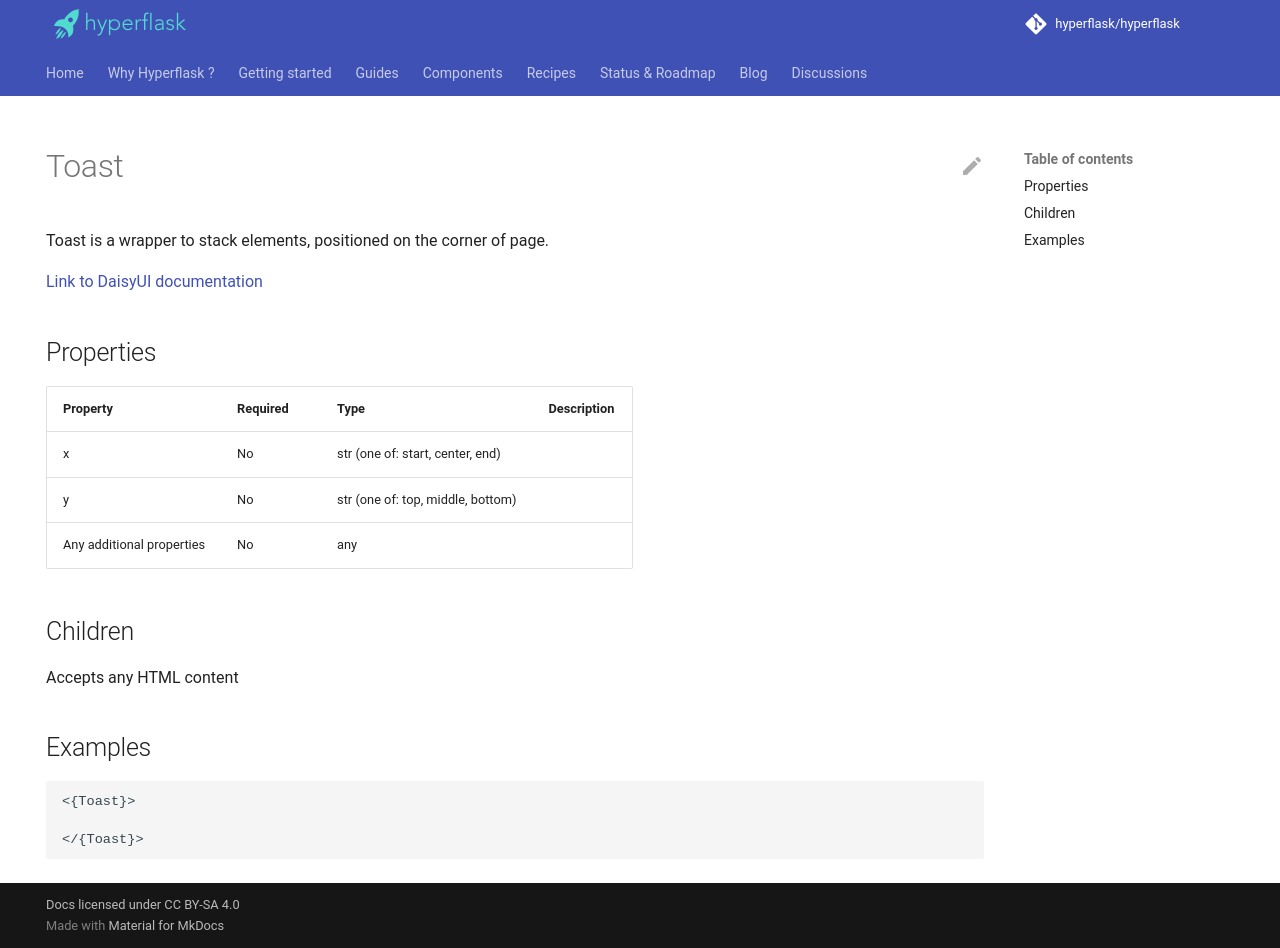

repository: hyperflask/hyperflask-docs · page: components/daisyui/Toast/index.html · generator: mkdocs

---
hide: [navigation, footer]
---
# Toast

Toast is a wrapper to stack elements, positioned on the corner of page.

[Link to DaisyUI documentation](https://daisyui.com/components/toast/)


## Properties

| Property | Required | Type | Description |
|----------|----------|------|-------------|
|x|No|str (one of: start, center, end)||
|y|No|str (one of: top, middle, bottom)||
|Any additional properties|No|any||

## Children

Accepts any HTML content

## Examples

```
<{Toast}>

</{Toast}>
```
